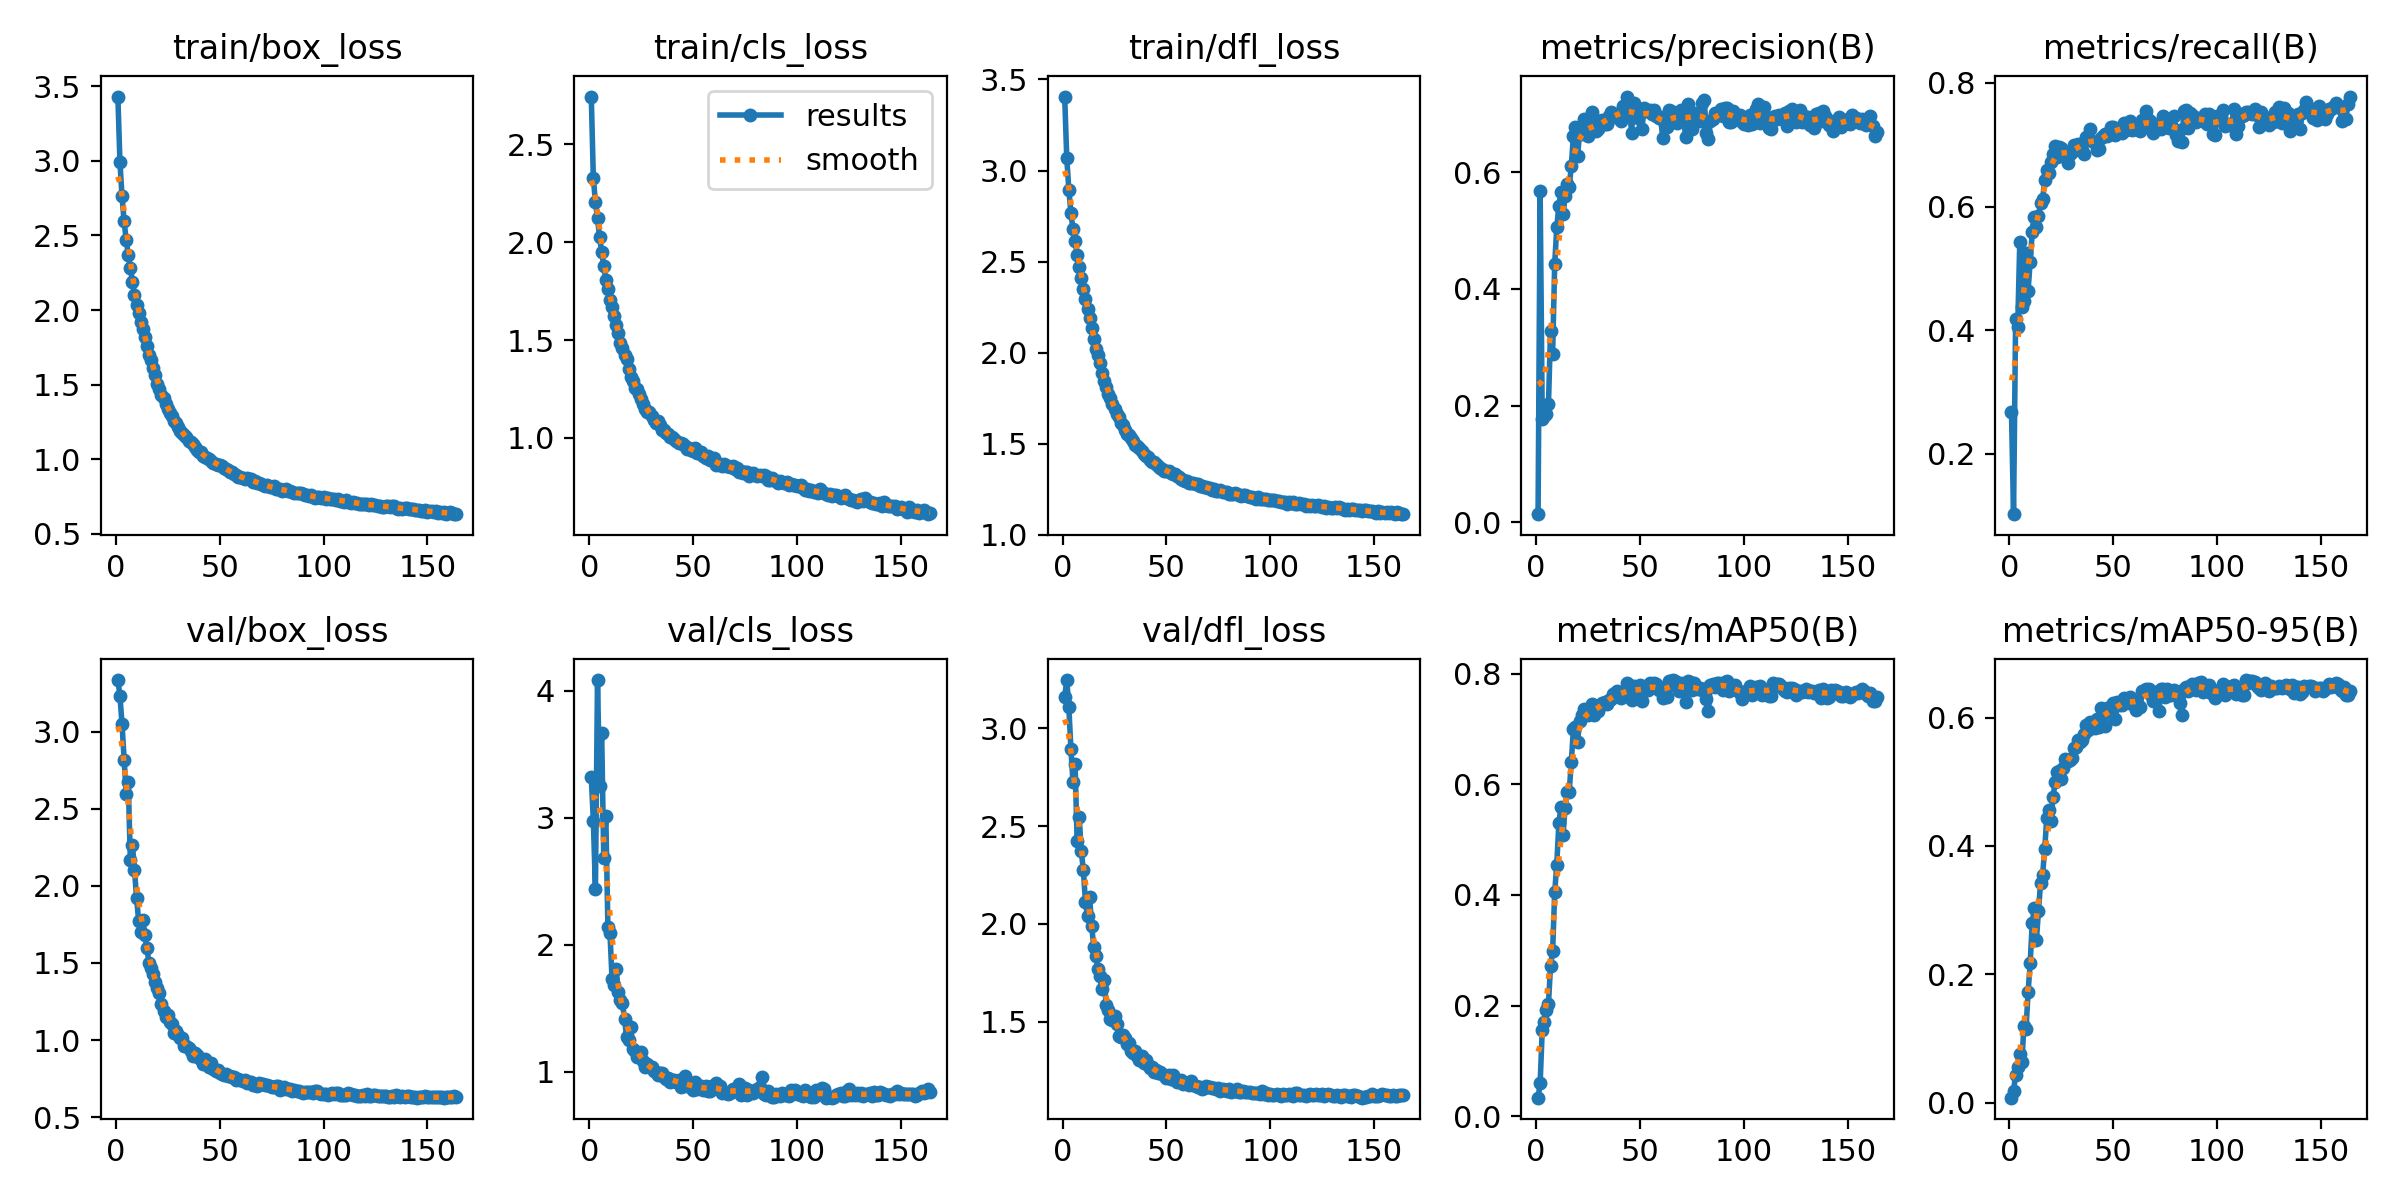

The data file committed next to this chart (first rows):
epoch, train/box_loss, train/cls_loss, train/dfl_loss, metrics/precision(B), metrics/recall(B), metrics/mAP50(B), metrics/mAP50-95(B), val/box_loss, val/cls_loss, val/dfl_loss, lr/pg0, lr/pg1, lr/pg2
1, 3.432, 2.744, 3.406, 0.01379, 0.2672, 0.03347, 0.00825, 3.336, 3.319, 3.16, 0.06725, 3.2778e-05, 3.2778e-05
2, 2.991, 2.328, 3.071, 0.5671, 0.1021, 0.05927, 0.01899, 3.232, 2.978, 3.246, 0.03395, 6.6109e-05, 6.6109e-05
3, 2.763, 2.204, 2.895, 0.1774, 0.4185, 0.1564, 0.04424, 3.05, 2.438, 3.11, 0.000655, 9.9434e-05, 9.9434e-05
4, 2.594, 2.122, 2.768, 0.1814, 0.4057, 0.1698, 0.05533, 2.82, 4.085, 2.894, 9.9976e-05, 9.9976e-05, 9.9976e-05
5, 2.471, 2.026, 2.677, 0.1853, 0.5427, 0.1924, 0.07649, 2.598, 3.253, 2.727, 9.9976e-05, 9.9976e-05, 9.9976e-05
6, 2.371, 1.952, 2.612, 0.2022, 0.4378, 0.2028, 0.06412, 2.672, 3.669, 2.82, 9.9957e-05, 9.9957e-05, 9.9957e-05
7, 2.283, 1.879, 2.536, 0.3278, 0.4475, 0.272, 0.1196, 2.166, 2.687, 2.422, 9.9932e-05, 9.9932e-05, 9.9932e-05
8, 2.189, 1.809, 2.469, 0.2884, 0.5249, 0.2977, 0.1153, 2.268, 3.017, 2.548, 9.9902e-05, 9.9902e-05, 9.9902e-05
9, 2.103, 1.763, 2.41, 0.4424, 0.4637, 0.4043, 0.1721, 2.102, 2.14, 2.371, 9.9867e-05, 9.9867e-05, 9.9867e-05
10, 2.032, 1.706, 2.348, 0.5056, 0.5097, 0.4548, 0.2179, 1.923, 2.093, 2.275, 9.9826e-05, 9.9826e-05, 9.9826e-05
11, 1.981, 1.67, 2.294, 0.5422, 0.558, 0.529, 0.2799, 1.774, 1.729, 2.112, 9.978e-05, 9.978e-05, 9.978e-05
12, 1.922, 1.623, 2.24, 0.5669, 0.5831, 0.5587, 0.304, 1.698, 1.688, 2.038, 9.9729e-05, 9.9729e-05, 9.9729e-05
13, 1.875, 1.577, 2.193, 0.5277, 0.5671, 0.5074, 0.2532, 1.777, 1.81, 2.137, 9.9672e-05, 9.9672e-05, 9.9672e-05
14, 1.819, 1.534, 2.136, 0.559, 0.585, 0.5579, 0.299, 1.679, 1.63, 1.99, 9.961e-05, 9.961e-05, 9.961e-05
15, 1.759, 1.487, 2.074, 0.5798, 0.6054, 0.5852, 0.3422, 1.596, 1.567, 1.881, 9.9542e-05, 9.9542e-05, 9.9542e-05
16, 1.701, 1.457, 2.021, 0.5746, 0.6123, 0.5866, 0.3556, 1.498, 1.542, 1.838, 9.9469e-05, 9.9469e-05, 9.9469e-05
17, 1.667, 1.422, 1.988, 0.6109, 0.6427, 0.6404, 0.3958, 1.468, 1.414, 1.769, 9.9391e-05, 9.9391e-05, 9.9391e-05
18, 1.614, 1.401, 1.942, 0.6623, 0.6597, 0.6993, 0.4441, 1.43, 1.274, 1.736, 9.9307e-05, 9.9307e-05, 9.9307e-05
19, 1.566, 1.351, 1.891, 0.6775, 0.6536, 0.7033, 0.4564, 1.375, 1.252, 1.666, 9.9218e-05, 9.9218e-05, 9.9218e-05
20, 1.507, 1.313, 1.842, 0.628, 0.6719, 0.6757, 0.4384, 1.336, 1.355, 1.715, 9.9123e-05, 9.9123e-05, 9.9123e-05
21, 1.467, 1.289, 1.809, 0.6667, 0.6845, 0.7143, 0.476, 1.308, 1.18, 1.586, 9.9023e-05, 9.9023e-05, 9.9023e-05
22, 1.43, 1.253, 1.771, 0.6651, 0.6983, 0.7259, 0.4991, 1.235, 1.162, 1.562, 9.8918e-05, 9.8918e-05, 9.8918e-05
23, 1.412, 1.251, 1.75, 0.6914, 0.6808, 0.7351, 0.5158, 1.187, 1.116, 1.516, 9.8808e-05, 9.8808e-05, 9.8808e-05
24, 1.372, 1.222, 1.718, 0.6753, 0.6971, 0.73, 0.517, 1.152, 1.113, 1.511, 9.8692e-05, 9.8692e-05, 9.8692e-05
25, 1.334, 1.199, 1.692, 0.6615, 0.6948, 0.7247, 0.5043, 1.165, 1.153, 1.53, 9.8571e-05, 9.8571e-05, 9.8571e-05
26, 1.308, 1.174, 1.661, 0.6707, 0.6895, 0.7336, 0.522, 1.12, 1.084, 1.491, 9.8445e-05, 9.8445e-05, 9.8445e-05
27, 1.289, 1.147, 1.644, 0.7028, 0.6803, 0.7443, 0.5351, 1.105, 1.04, 1.429, 9.8313e-05, 9.8313e-05, 9.8313e-05
28, 1.253, 1.133, 1.614, 0.6733, 0.6711, 0.7245, 0.5324, 1.045, 1.06, 1.423, 9.8177e-05, 9.8177e-05, 9.8177e-05
29, 1.239, 1.132, 1.6, 0.6704, 0.685, 0.7339, 0.5336, 1.06, 1.037, 1.435, 9.8035e-05, 9.8035e-05, 9.8035e-05
30, 1.213, 1.11, 1.576, 0.6748, 0.6878, 0.7326, 0.5371, 1.034, 1.034, 1.415, 9.7887e-05, 9.7887e-05, 9.7887e-05
31, 1.19, 1.093, 1.556, 0.6873, 0.7001, 0.741, 0.5521, 1.012, 1.007, 1.388, 9.7735e-05, 9.7735e-05, 9.7735e-05
32, 1.178, 1.077, 1.548, 0.6894, 0.6967, 0.7475, 0.5547, 1.01, 1.001, 1.393, 9.7577e-05, 9.7577e-05, 9.7577e-05
33, 1.16, 1.086, 1.529, 0.6826, 0.7012, 0.7488, 0.5655, 0.9631, 0.9737, 1.353, 9.7415e-05, 9.7415e-05, 9.7415e-05
34, 1.146, 1.063, 1.517, 0.6829, 0.6966, 0.7452, 0.5621, 0.958, 0.9877, 1.341, 9.7247e-05, 9.7247e-05, 9.7247e-05
35, 1.12, 1.041, 1.495, 0.6957, 0.692, 0.7518, 0.5643, 0.9508, 0.9904, 1.352, 9.7074e-05, 9.7074e-05, 9.7074e-05
36, 1.113, 1.04, 1.487, 0.7039, 0.6856, 0.7542, 0.575, 0.927, 0.9557, 1.327, 9.6895e-05, 9.6895e-05, 9.6895e-05
37, 1.098, 1.026, 1.474, 0.6969, 0.7121, 0.7629, 0.5878, 0.8982, 0.9462, 1.307, 9.6712e-05, 9.6712e-05, 9.6712e-05
38, 1.083, 1.02, 1.462, 0.6946, 0.7093, 0.7645, 0.5805, 0.9152, 0.955, 1.324, 9.6524e-05, 9.6524e-05, 9.6524e-05
39, 1.062, 1.004, 1.446, 0.6995, 0.7255, 0.7691, 0.5929, 0.9031, 0.921, 1.289, 9.6331e-05, 9.6331e-05, 9.6331e-05
40, 1.047, 1.002, 1.431, 0.6979, 0.7063, 0.765, 0.5888, 0.8836, 0.9354, 1.303, 9.6132e-05, 9.6132e-05, 9.6132e-05
41, 1.049, 0.9924, 1.428, 0.6882, 0.7029, 0.755, 0.5842, 0.8792, 0.9348, 1.28, 9.5929e-05, 9.5929e-05, 9.5929e-05
42, 1.023, 0.9831, 1.411, 0.7138, 0.6922, 0.7642, 0.5983, 0.8458, 0.9204, 1.265, 9.5721e-05, 9.5721e-05, 9.5721e-05
43, 1.015, 0.9728, 1.401, 0.6988, 0.6937, 0.7586, 0.5852, 0.8737, 0.9384, 1.267, 9.5507e-05, 9.5507e-05, 9.5507e-05
44, 1.008, 0.9735, 1.398, 0.7297, 0.7109, 0.7827, 0.6145, 0.8423, 0.8831, 1.242, 9.5289e-05, 9.5289e-05, 9.5289e-05
45, 0.9977, 0.9671, 1.391, 0.7167, 0.7144, 0.779, 0.6113, 0.8265, 0.8915, 1.255, 9.5066e-05, 9.5066e-05, 9.5066e-05
46, 0.9863, 0.9562, 1.378, 0.6665, 0.717, 0.753, 0.5868, 0.8497, 0.9685, 1.239, 9.4838e-05, 9.4838e-05, 9.4838e-05
47, 0.9755, 0.9454, 1.368, 0.7185, 0.7138, 0.7777, 0.6142, 0.8134, 0.8858, 1.241, 9.4605e-05, 9.4605e-05, 9.4605e-05
48, 0.9687, 0.9496, 1.362, 0.7068, 0.7196, 0.7695, 0.6086, 0.7969, 0.8975, 1.232, 9.4367e-05, 9.4367e-05, 9.4367e-05
49, 0.9638, 0.9379, 1.353, 0.6925, 0.7279, 0.7736, 0.612, 0.8085, 0.8826, 1.226, 9.4125e-05, 9.4125e-05, 9.4125e-05
50, 0.9573, 0.9325, 1.352, 0.7071, 0.7279, 0.7792, 0.6225, 0.7836, 0.8601, 1.213, 9.3877e-05, 9.3877e-05, 9.3877e-05
51, 0.9527, 0.9492, 1.349, 0.6734, 0.7161, 0.7508, 0.5979, 0.7805, 0.9213, 1.226, 9.3625e-05, 9.3625e-05, 9.3625e-05
52, 0.9435, 0.925, 1.339, 0.7101, 0.7238, 0.7747, 0.6236, 0.7748, 0.8638, 1.208, 9.3368e-05, 9.3368e-05, 9.3368e-05
53, 0.9354, 0.9216, 1.335, 0.7047, 0.7218, 0.7761, 0.6194, 0.7807, 0.8704, 1.229, 9.3107e-05, 9.3107e-05, 9.3107e-05
54, 0.9304, 0.9292, 1.334, 0.7045, 0.7197, 0.7705, 0.619, 0.7659, 0.8879, 1.203, 9.2841e-05, 9.2841e-05, 9.2841e-05
55, 0.9159, 0.9082, 1.321, 0.7063, 0.7354, 0.7822, 0.6297, 0.7677, 0.8583, 1.194, 9.257e-05, 9.257e-05, 9.257e-05
56, 0.911, 0.8995, 1.316, 0.6996, 0.7234, 0.7762, 0.6248, 0.7585, 0.8884, 1.196, 9.2294e-05, 9.2294e-05, 9.2294e-05
57, 0.9017, 0.9082, 1.306, 0.7064, 0.7348, 0.7836, 0.6291, 0.7608, 0.8455, 1.204, 9.2014e-05, 9.2014e-05, 9.2014e-05
58, 0.8923, 0.8845, 1.3, 0.6958, 0.7391, 0.7815, 0.6322, 0.7413, 0.8509, 1.181, 9.173e-05, 9.173e-05, 9.173e-05
59, 0.8818, 0.8864, 1.293, 0.6921, 0.7241, 0.7695, 0.6209, 0.7465, 0.8898, 1.187, 9.144e-05, 9.144e-05, 9.144e-05
60, 0.8815, 0.8988, 1.294, 0.6954, 0.7256, 0.7739, 0.6253, 0.7414, 0.872, 1.186, 9.1147e-05, 9.1147e-05, 9.1147e-05
... 104 more rows
